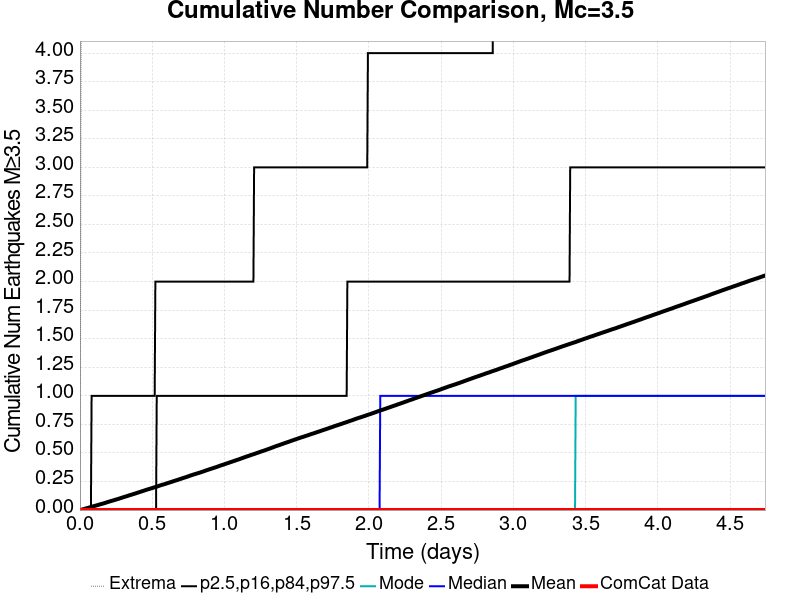

The file beside this chart, header and first rows:
Time (days), ComCat Data, Simulation Mean, Simulation Median, Simulation Mode, Simulation Minimum, Simulation Maximum, 2.5 %-ile, 16 %-ile, 84 %-ile, 97.5 %-ile
0.0, 0.0, 0.0, 0.0, 0.0, 0.0, 0.0, 0.0, 0.0, 0.0, 0.0
0.004745, 0.0, 0.00153, 0.0, 0.0, 0.0, 2.0, 0.0, 0.0, 0.0, 0.0
0.00949, 0.0, 0.00288, 0.0, 0.0, 0.0, 5.0, 0.0, 0.0, 0.0, 0.0
0.01424, 0.0, 0.00446, 0.0, 0.0, 0.0, 5.0, 0.0, 0.0, 0.0, 0.0
0.01898, 0.0, 0.00583, 0.0, 0.0, 0.0, 5.0, 0.0, 0.0, 0.0, 0.0
0.02373, 0.0, 0.00768, 0.0, 0.0, 0.0, 5.0, 0.0, 0.0, 0.0, 0.0
0.02847, 0.0, 0.00944, 0.0, 0.0, 0.0, 5.0, 0.0, 0.0, 0.0, 0.0
0.03322, 0.0, 0.01113, 0.0, 0.0, 0.0, 5.0, 0.0, 0.0, 0.0, 0.0
0.03796, 0.0, 0.01311, 0.0, 0.0, 0.0, 9.0, 0.0, 0.0, 0.0, 0.0
0.04271, 0.0, 0.01462, 0.0, 0.0, 0.0, 13.0, 0.0, 0.0, 0.0, 0.0
0.04745, 0.0, 0.01619, 0.0, 0.0, 0.0, 18.0, 0.0, 0.0, 0.0, 0.0
0.0522, 0.0, 0.01777, 0.0, 0.0, 0.0, 20.0, 0.0, 0.0, 0.0, 0.0
0.05694, 0.0, 0.01965, 0.0, 0.0, 0.0, 20.0, 0.0, 0.0, 0.0, 0.0
0.06169, 0.0, 0.02154, 0.0, 0.0, 0.0, 24.0, 0.0, 0.0, 0.0, 0.0
0.06643, 0.0, 0.02327, 0.0, 0.0, 0.0, 35.0, 0.0, 0.0, 0.0, 0.0
0.07118, 0.0, 0.02496, 0.0, 0.0, 0.0, 38.0, 0.0, 0.0, 0.0, 0.0
0.07592, 0.0, 0.02679, 0.0, 0.0, 0.0, 45.0, 0.0, 0.0, 0.0, 0.0
0.08067, 0.0, 0.02866, 0.0, 0.0, 0.0, 50.0, 0.0, 0.0, 0.0, 1.0
0.08541, 0.0, 0.03048, 0.0, 0.0, 0.0, 51.0, 0.0, 0.0, 0.0, 1.0
0.09016, 0.0, 0.03211, 0.0, 0.0, 0.0, 55.0, 0.0, 0.0, 0.0, 1.0
0.0949, 0.0, 0.03383, 0.0, 0.0, 0.0, 56.0, 0.0, 0.0, 0.0, 1.0
0.09965, 0.0, 0.03553, 0.0, 0.0, 0.0, 60.0, 0.0, 0.0, 0.0, 1.0
0.1044, 0.0, 0.03703, 0.0, 0.0, 0.0, 60.0, 0.0, 0.0, 0.0, 1.0
0.1091, 0.0, 0.0388, 0.0, 0.0, 0.0, 63.0, 0.0, 0.0, 0.0, 1.0
0.1139, 0.0, 0.04042, 0.0, 0.0, 0.0, 64.0, 0.0, 0.0, 0.0, 1.0
0.1186, 0.0, 0.04209, 0.0, 0.0, 0.0, 66.0, 0.0, 0.0, 0.0, 1.0
0.1234, 0.0, 0.04386, 0.0, 0.0, 0.0, 69.0, 0.0, 0.0, 0.0, 1.0
0.1281, 0.0, 0.04575, 0.0, 0.0, 0.0, 70.0, 0.0, 0.0, 0.0, 1.0
0.1329, 0.0, 0.04744, 0.0, 0.0, 0.0, 71.0, 0.0, 0.0, 0.0, 1.0
0.1376, 0.0, 0.04937, 0.0, 0.0, 0.0, 73.0, 0.0, 0.0, 0.0, 1.0
0.1424, 0.0, 0.05096, 0.0, 0.0, 0.0, 73.0, 0.0, 0.0, 0.0, 1.0
0.1471, 0.0, 0.0527, 0.0, 0.0, 0.0, 73.0, 0.0, 0.0, 0.0, 1.0
0.1518, 0.0, 0.05434, 0.0, 0.0, 0.0, 73.0, 0.0, 0.0, 0.0, 1.0
0.1566, 0.0, 0.05583, 0.0, 0.0, 0.0, 73.0, 0.0, 0.0, 0.0, 1.0
0.1613, 0.0, 0.05758, 0.0, 0.0, 0.0, 74.0, 0.0, 0.0, 0.0, 1.0
0.1661, 0.0, 0.05928, 0.0, 0.0, 0.0, 75.0, 0.0, 0.0, 0.0, 1.0
0.1708, 0.0, 0.06145, 0.0, 0.0, 0.0, 76.0, 0.0, 0.0, 0.0, 1.0
0.1756, 0.0, 0.06317, 0.0, 0.0, 0.0, 77.0, 0.0, 0.0, 0.0, 1.0
0.1803, 0.0, 0.06507, 0.0, 0.0, 0.0, 78.0, 0.0, 0.0, 0.0, 1.0
0.1851, 0.0, 0.06711, 0.0, 0.0, 0.0, 78.0, 0.0, 0.0, 0.0, 1.0
0.1898, 0.0, 0.06905, 0.0, 0.0, 0.0, 78.0, 0.0, 0.0, 0.0, 1.0
0.1946, 0.0, 0.07108, 0.0, 0.0, 0.0, 79.0, 0.0, 0.0, 0.0, 1.0
0.1993, 0.0, 0.07292, 0.0, 0.0, 0.0, 80.0, 0.0, 0.0, 0.0, 1.0
0.204, 0.0, 0.07466, 0.0, 0.0, 0.0, 80.0, 0.0, 0.0, 0.0, 1.0
0.2088, 0.0, 0.07644, 0.0, 0.0, 0.0, 80.0, 0.0, 0.0, 0.0, 1.0
0.2135, 0.0, 0.07841, 0.0, 0.0, 0.0, 82.0, 0.0, 0.0, 0.0, 1.0
0.2183, 0.0, 0.0802, 0.0, 0.0, 0.0, 82.0, 0.0, 0.0, 0.0, 1.0
0.223, 0.0, 0.08191, 0.0, 0.0, 0.0, 82.0, 0.0, 0.0, 0.0, 1.0
0.2278, 0.0, 0.08351, 0.0, 0.0, 0.0, 82.0, 0.0, 0.0, 0.0, 1.0
0.2325, 0.0, 0.0854, 0.0, 0.0, 0.0, 83.0, 0.0, 0.0, 0.0, 1.0
0.2373, 0.0, 0.08728, 0.0, 0.0, 0.0, 83.0, 0.0, 0.0, 0.0, 1.0
0.242, 0.0, 0.0891, 0.0, 0.0, 0.0, 84.0, 0.0, 0.0, 0.0, 1.0
0.2468, 0.0, 0.09097, 0.0, 0.0, 0.0, 84.0, 0.0, 0.0, 0.0, 1.0
0.2515, 0.0, 0.09264, 0.0, 0.0, 0.0, 85.0, 0.0, 0.0, 0.0, 1.0
0.2562, 0.0, 0.09439, 0.0, 0.0, 0.0, 85.0, 0.0, 0.0, 0.0, 1.0
0.261, 0.0, 0.09615, 0.0, 0.0, 0.0, 85.0, 0.0, 0.0, 0.0, 1.0
0.2657, 0.0, 0.09795, 0.0, 0.0, 0.0, 85.0, 0.0, 0.0, 0.0, 1.0
0.2705, 0.0, 0.09976, 0.0, 0.0, 0.0, 85.0, 0.0, 0.0, 0.0, 1.0
0.2752, 0.0, 0.1019, 0.0, 0.0, 0.0, 85.0, 0.0, 0.0, 0.0, 1.0
0.28, 0.0, 0.1039, 0.0, 0.0, 0.0, 86.0, 0.0, 0.0, 0.0, 1.0
... 940 more rows
